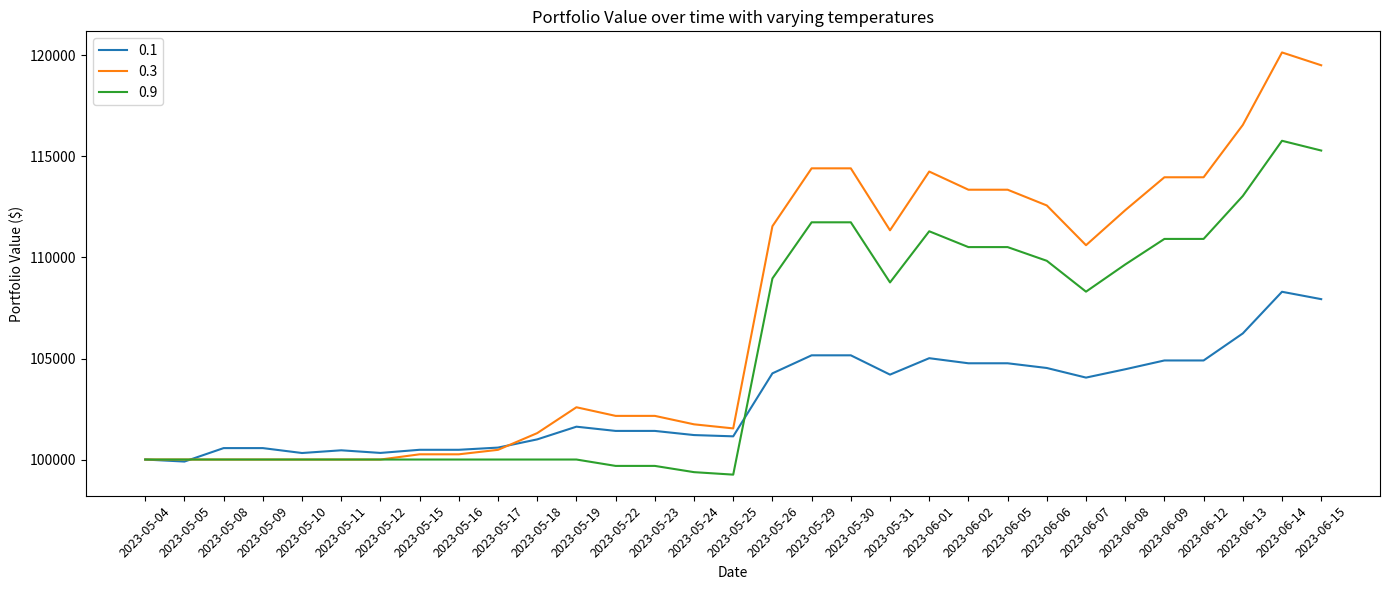

Python code for this plot:
import matplotlib.pyplot as plt
import pandas as pd

# Lists from your message
k1 = [
    100000.00, 99899.44, 100565.65, 100565.65, 100322.63, 100456.71, 100326.82, 100481.85, 100481.85, 100590.79,
    100997.22, 101625.72, 101416.22, 101416.22, 101210.91, 101148.06, 104265.42, 105157.89, 105157.89, 104202.57,
    105015.43, 104764.03, 104764.03, 104530.55, 104055.22, 104467.69, 104903.22, 104903.22, 106241.48, 108302.66, 107938.31
]

k3 = [
    100000.00,100000.00,100000.00,100000.00,100000.00,100000.00,100000.00,100258.26,
    100258.26,100480.04,101307.45,102586.95,102160.45,102160.45,101742.48,101540.73,
    111547.53, 114412.38, 114412.38, 111345.78, 114253.84, 113354.44, 113354.44, 112574.96,
    110608.19, 112339.62, 113970.19, 113970.19, 116558.93, 120148.67,119514.12
]

k9 = [
    100000.00,100000.00,100000.00,100000.00,100000.00,100000.00,100000.00,100000.00,100000.00,100000.00,
    100000.00,100000.00,99684.50, 99684.50, 99375.31, 99252.31,108961.51, 111741.16, 111741.16, 108765.76,
    111297.46, 110514.46, 110514.46, 109835.86, 108309.01, 109653.16, 110919.01,110919.01, 113044.21,115776.61,115293.61
]

# Build the dates: 31 days, from 2023-05-04
dates = pd.date_range(start='2023-05-04', periods=31, freq='B')  # 'B' = business days (skip weekends)
date_labels = dates.strftime('%Y-%m-%d')

plt.figure(figsize=(14,6))
plt.plot(date_labels, k1, label='0.1')
plt.plot(date_labels, k3, label='0.3')
plt.plot(date_labels, k9, label='0.9')

plt.xticks(rotation=45, fontsize=9)
plt.ylabel('Portfolio Value ($)')
plt.xlabel('Date')
plt.title('Portfolio Value over time with varying temperatures')
plt.legend()
plt.tight_layout()
plt.show()
